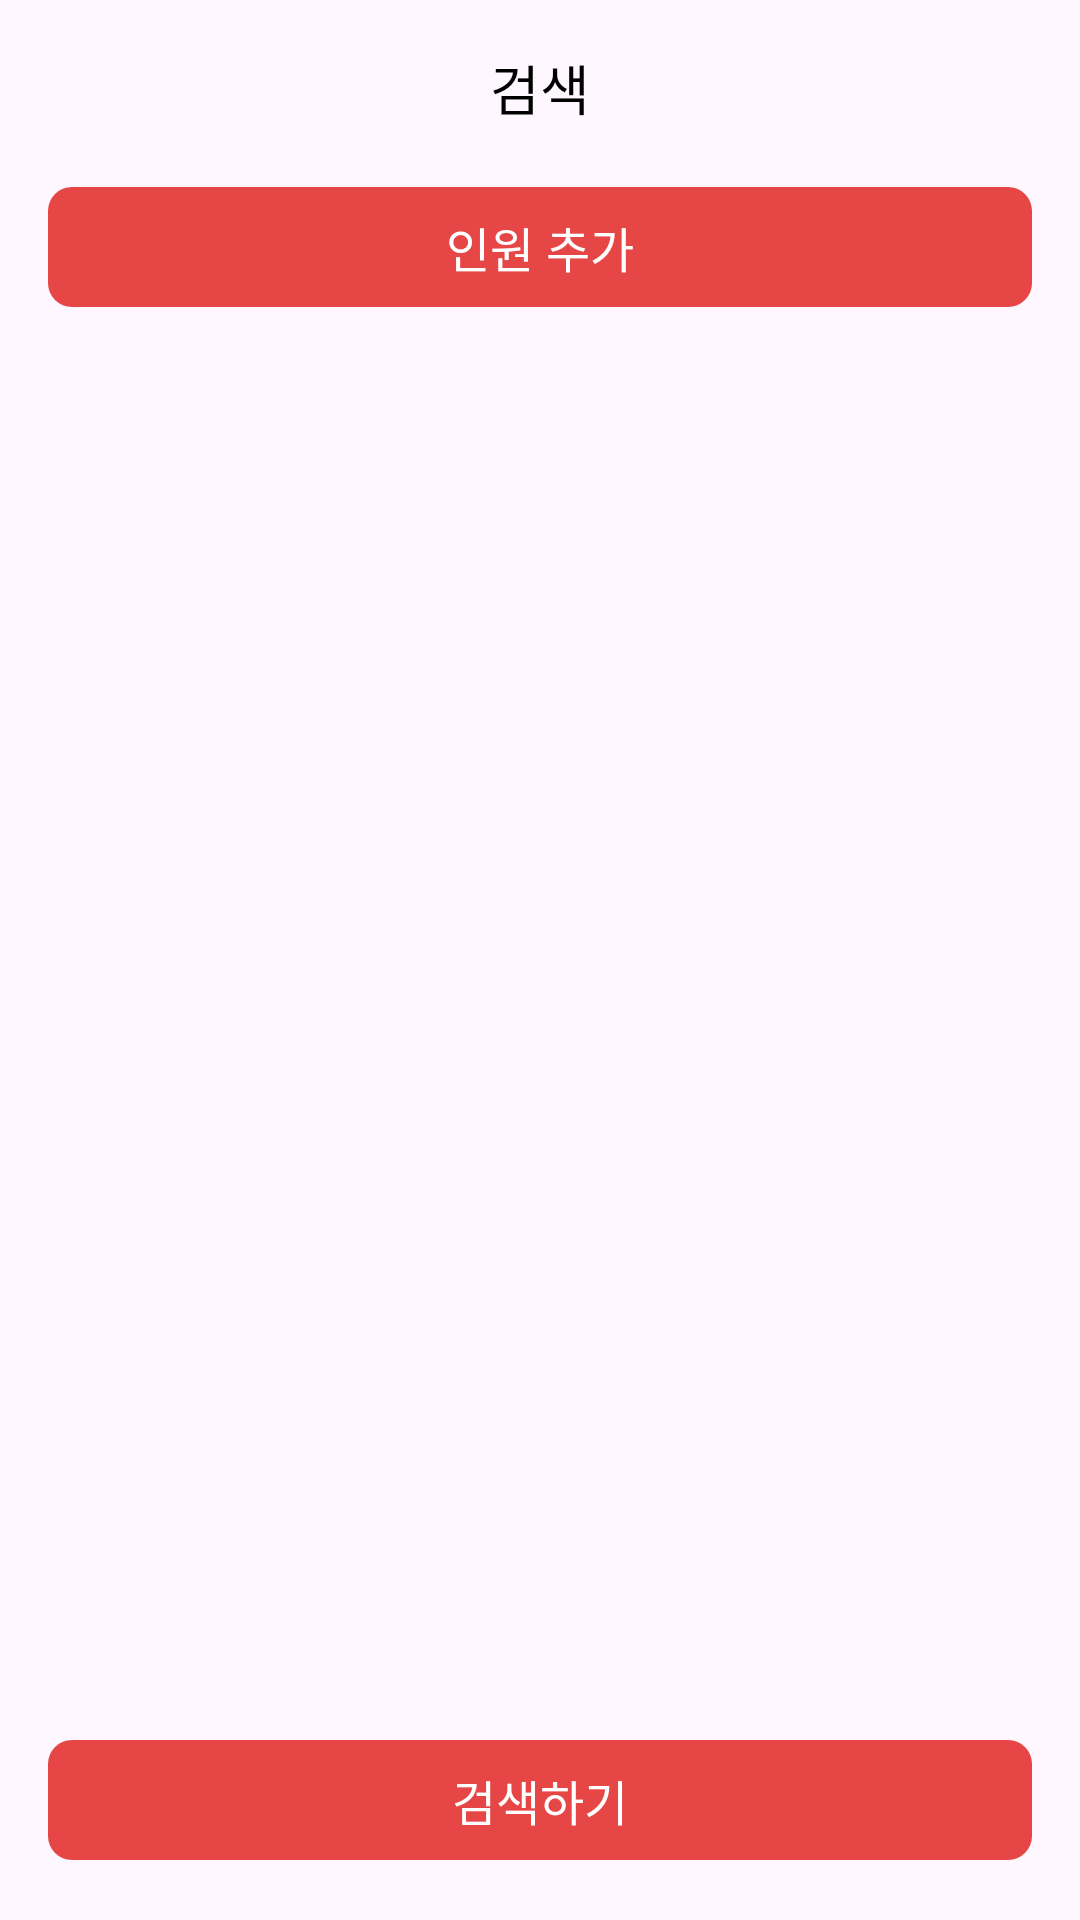

Produce the Android XML layout that renders to this screen, including the resource entries it uses.
<!-- AndroidManifest.xml: application theme Theme.JeHyuHaSSU -->
<!-- res/layout/fragment_search.xml -->
<?xml version="1.0" encoding="utf-8"?>
<FrameLayout xmlns:android="http://schemas.android.com/apk/res/android"
    xmlns:app="http://schemas.android.com/apk/res-auto"
    xmlns:tools="http://schemas.android.com/tools"
    android:layout_width="match_parent"
    android:layout_height="match_parent">

    <LinearLayout
        android:layout_width="match_parent"
        android:layout_height="match_parent"
        android:orientation="vertical"
        android:padding="16dp">

        <TextView
            style="@style/SubTitle1"
            android:layout_width="match_parent"
            android:layout_height="wrap_content"
            android:layout_gravity="center"
            android:layout_marginBottom="8dp"
            android:gravity="center"
            android:text="검색" />

        <LinearLayout
            android:id="@+id/layout_list_search"
            android:layout_width="match_parent"
            android:layout_height="wrap_content"
            android:orientation="vertical">

        </LinearLayout>

        <com.google.android.material.button.MaterialButton
            android:id="@+id/add_button"
            style="@style/Button1"
            android:layout_width="match_parent"
            android:layout_height="wrap_content"
            android:layout_marginTop="8dp"
            android:drawableTint="@color/white"
            android:text="인원 추가"
            android:textColor="@color/white"
            android:textSize="16sp"
            app:cornerRadius="8dp"></com.google.android.material.button.MaterialButton>

        <Space
            android:layout_width="match_parent"
            android:layout_height="match_parent"
            android:layout_weight="1" />

        <com.google.android.material.button.MaterialButton
            android:id="@+id/search_button"
            style="@style/Button1"
            android:layout_width="match_parent"
            android:layout_height="wrap_content"
            android:text="검색하기"
            android:textColor="@color/white"
            android:textSize="16sp"
            app:cornerRadius="8dp"></com.google.android.material.button.MaterialButton>
    </LinearLayout>
</FrameLayout>
<!-- resources referenced by this layout -->
<resources>
  <color name="white">#FFFFFFFF</color>
  <style name="Button1" parent="Widget.AppCompat.TextView">
          <item name="android:textSize">14dp</item>
          <item name="android:textColor">@color/black</item>
          <item name="android:fontFamily">@font/suit_semibold</item>
      </style>
  <style name="SubTitle1" parent="Widget.AppCompat.TextView">
          <item name="android:textSize">18dp</item>
          <item name="android:textColor">@color/black</item>
          <item name="android:fontFamily">@font/suit_regular</item>
      </style>
  <style name="Theme.JeHyuHaSSU" parent="Base.Theme.JeHyuHaSSU" />
  <color name="black">#FF000000</color>
  <style name="Base.Theme.JeHyuHaSSU" parent="Theme.Material3.Light.NoActionBar">
          
          <item name="colorPrimary">@color/primary</item>
          <item name="colorSecondaryContainer">@color/background</item>
      </style>
  <color name="primary">#E74646</color>
  <color name="background">#FFF3E2</color>
</resources>
